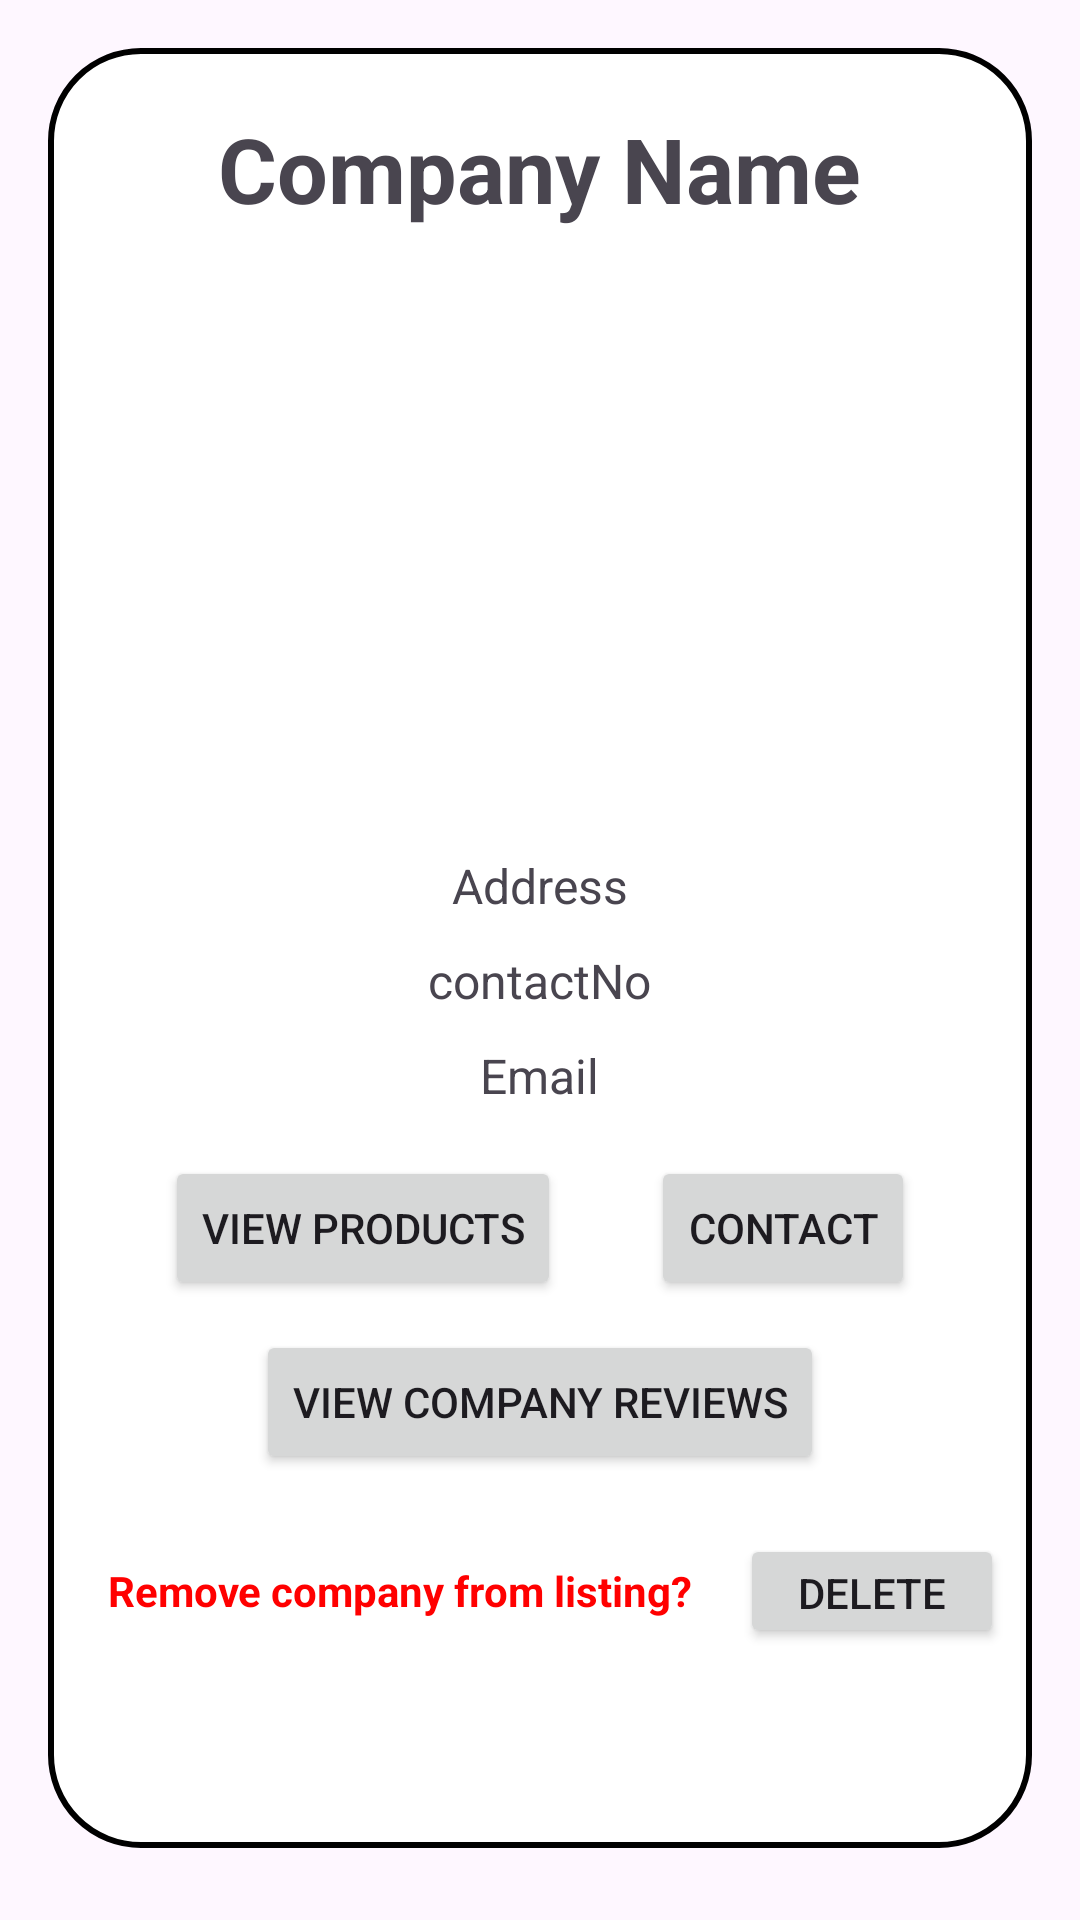

The Android layout XML behind this screen, and the referenced resources:
<!-- AndroidManifest.xml: application theme Theme.LIVO -->
<!-- res/layout/activity_admin_company_details2.xml -->
<?xml version="1.0" encoding="utf-8"?>
<androidx.constraintlayout.widget.ConstraintLayout xmlns:android="http://schemas.android.com/apk/res/android"
    xmlns:app="http://schemas.android.com/apk/res-auto"
    xmlns:tools="http://schemas.android.com/tools"
    android:id="@+id/main"
    android:layout_width="match_parent"
    android:layout_height="match_parent"
    android:padding="16dp"
    tools:context=".admin.adminFragments.AdminCompanyDetails">
    <LinearLayout
        android:layout_width="match_parent"
        android:layout_height="600dp"
        android:layout_marginTop="30dp"
        android:orientation="vertical"
        android:background="@drawable/black_border_box">

        <TextView
            android:id="@+id/CompanyName"
            android:layout_width="wrap_content"
            android:layout_height="wrap_content"
            android:text="Company Name"
            android:textSize="30sp"
            android:layout_gravity="center"
            android:layout_marginTop="20dp"
            android:textStyle="bold" />

        <ImageView
            android:id="@+id/companyProfile"
            android:layout_width="200dp"
            android:layout_height="200dp"
            android:scaleType="centerCrop"
            android:layout_gravity="center"
            android:background="@drawable/baseline_image_24"
            android:contentDescription="Company Image" />

        <TextView
            android:id="@+id/companyAddress"
            android:layout_width="wrap_content"
            android:layout_height="wrap_content"
            android:text="Address"
            android:layout_gravity="center"
            android:layout_marginTop="8dp"
            android:textSize="16sp" />

        <TextView
            android:id="@+id/phoneNumber"
            android:layout_width="wrap_content"
            android:layout_height="wrap_content"
            android:text="contactNo"
            android:layout_gravity="center"
            android:layout_marginTop="10dp"
            android:textSize="16sp" />

        <TextView
            android:id="@+id/companyEmail"
            android:layout_width="wrap_content"
            android:layout_height="wrap_content"
            android:text="Email"
            android:layout_gravity="center"
            android:layout_marginTop="10dp"
            android:textSize="16sp" />

        <LinearLayout
            android:layout_width="match_parent"
            android:layout_height="wrap_content"
            android:gravity="center"
            android:layout_marginTop="16dp"
            android:orientation="horizontal">

            <Button
                android:id="@+id/btnProduct"
                android:layout_width="wrap_content"
                android:layout_height="wrap_content"
                android:text="View Products" />
            <Button
                android:id="@+id/btnContact"
                android:layout_marginLeft="30dp"
                android:layout_width="wrap_content"
                android:layout_height="wrap_content"
                android:text="Contact" />

        </LinearLayout>
        <LinearLayout
            android:layout_width="match_parent"
            android:layout_height="wrap_content"
            android:gravity="center"
            android:layout_marginTop="10dp">
            <Button
                android:id="@+id/btnReviews"
                android:layout_width="wrap_content"
                android:layout_height="wrap_content"
                android:gravity="center"
                android:text="view company reviews" />
        </LinearLayout>
        <LinearLayout
            android:layout_width="wrap_content"
            android:layout_height="wrap_content"
            android:layout_marginTop="20dp"
            android:gravity="center"
            android:orientation="horizontal">
            <TextView
                android:layout_width="wrap_content"
                android:layout_height="wrap_content"
                android:layout_marginLeft="20dp"
                android:textColor="@color/red"
                android:textStyle="bold"
                android:text="Remove company from listing?"/>
            <Button
                android:layout_width="wrap_content"
                android:layout_height="38dp"
                android:layout_marginLeft="16dp"
                android:id="@+id/deleteBtn"
                android:text="Delete"/>
        </LinearLayout>
    </LinearLayout>

</androidx.constraintlayout.widget.ConstraintLayout>
<!-- resources referenced by this layout -->
<resources>
  <color name="red">#FF0000</color>
  <!-- drawable black_border_box (drawable) -->
  <?xml version="1.0" encoding="utf-8"?>
  <shape xmlns:android="http://schemas.android.com/apk/res/android">
      <solid
          android:color="@color/white">
  
      </solid>
      <stroke
          android:width="2dp"
          android:color="@color/black"/>
      <corners
          android:radius="30dp"/>
  </shape>
  <style name="Theme.LIVO" parent="Base.Theme.LIVO" />
  <color name="white">#FFFFFFFF</color>
  <color name="black">#FF000000</color>
  <style name="Base.Theme.LIVO" parent="Theme.Material3.DayNight.NoActionBar">
          
          <item name="colorPrimary">@color/black</item>
          <item name="colorPrimaryVariant">@color/gold</item>
          <item name="colorOnPrimary">@color/white</item>
          
      </style>
  <color name="gold">#f6ba02</color>
</resources>
